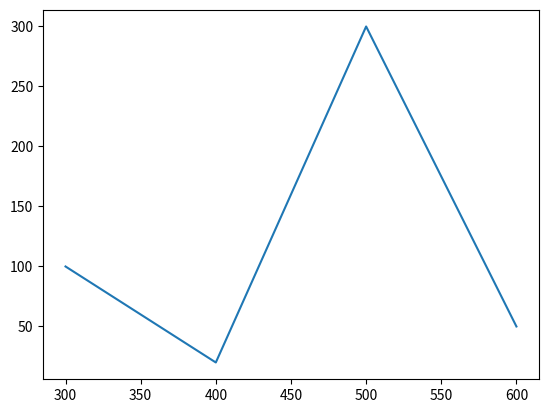

Generate this figure with matplotlib:
import matplotlib.pyplot as plt

x = [300, 400, 500, 600]
y = [100, 20, 300, 50]
plt.plot(x, y)
plt.show()
plt.savefig('graph.jpg')
#import pyautogui
#pyautogui.screenshot('test1.png')
